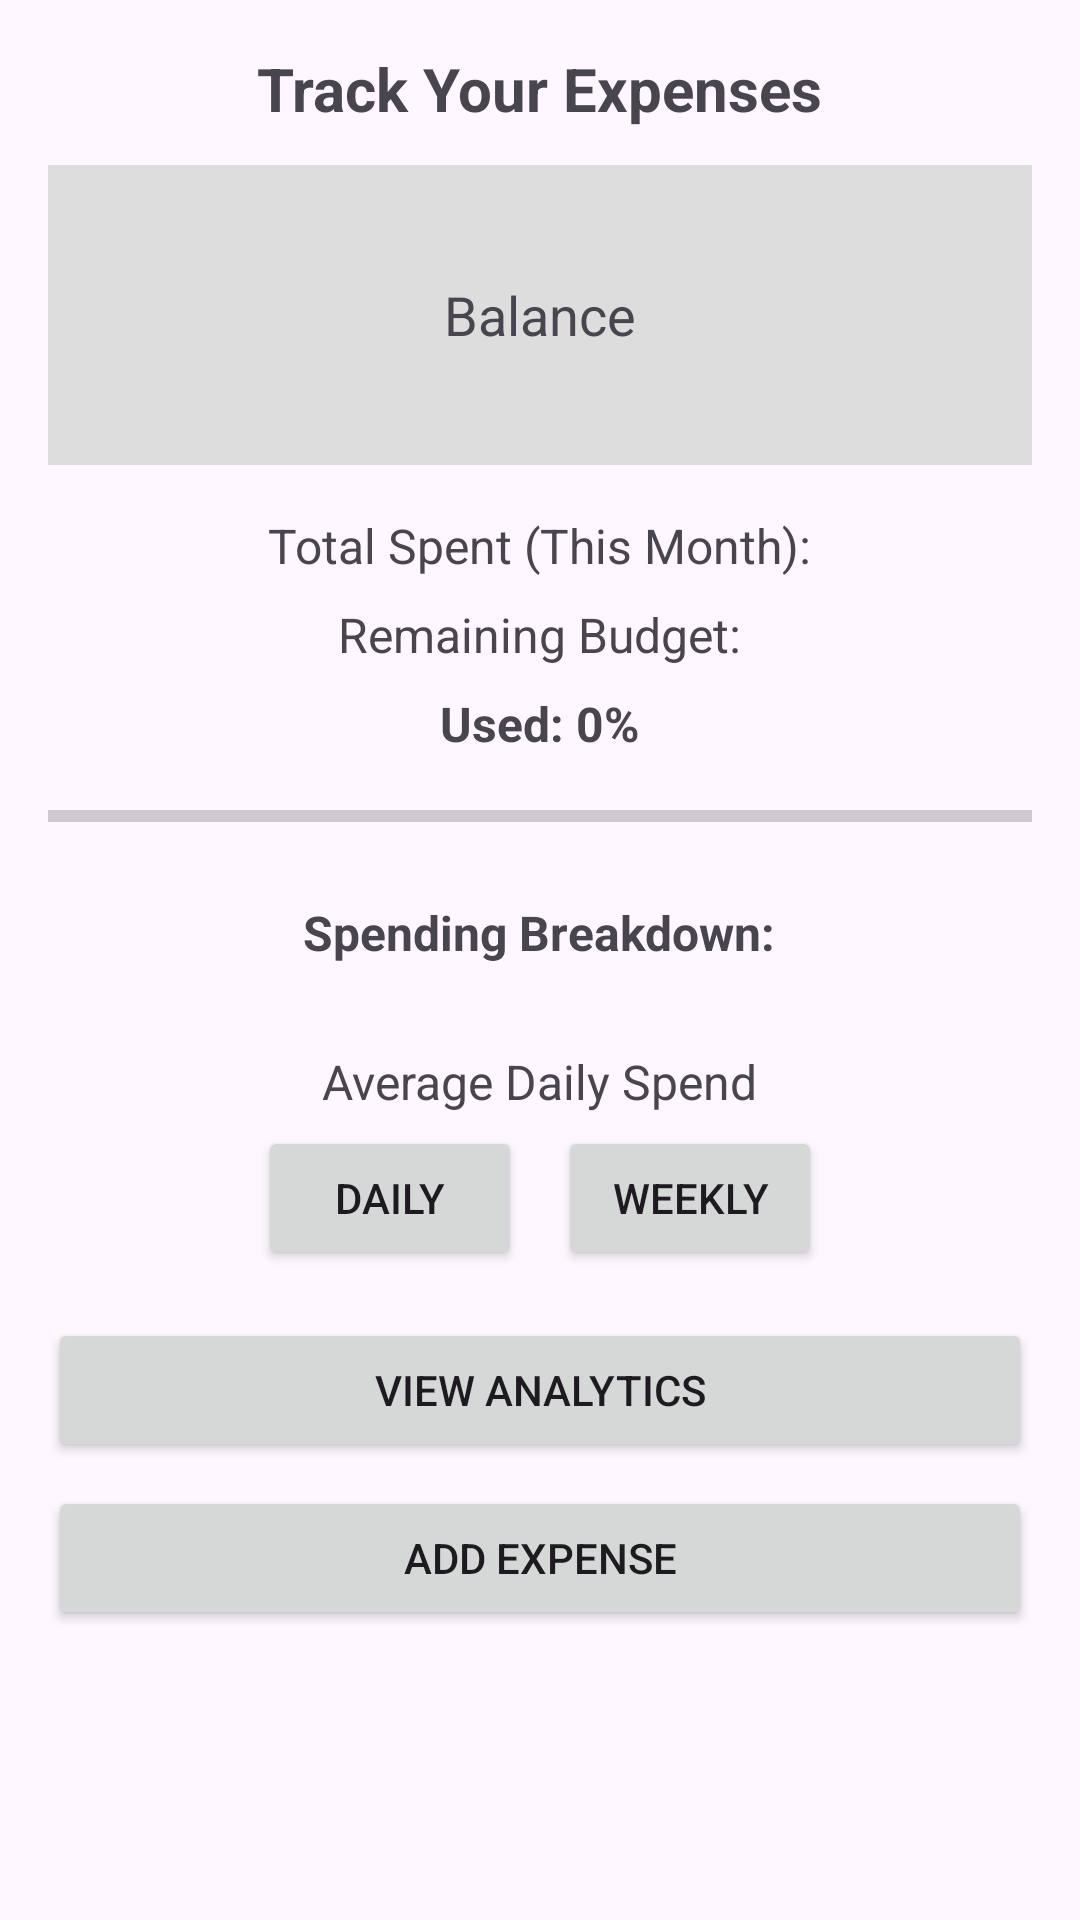

Produce the Android XML layout that renders to this screen, including the resource entries it uses.
<!-- AndroidManifest.xml: application theme Theme.TrackYourExpenses2 -->
<!-- res/layout/fragment_home.xml -->
<?xml version="1.0" encoding="utf-8"?>
<ScrollView
    xmlns:android="http://schemas.android.com/apk/res/android"
    android:layout_width="match_parent"
    android:layout_height="match_parent"
    android:padding="16dp"
    android:background="?android:attr/windowBackground">

    <LinearLayout
        android:layout_width="match_parent"
        android:layout_height="wrap_content"
        android:orientation="vertical"
        android:gravity="center_horizontal">

        
        <TextView
            android:id="@+id/tvHomeTitle"
            android:layout_width="wrap_content"
            android:layout_height="wrap_content"
            android:text="Track Your Expenses"
            android:textSize="20sp"
            android:textStyle="bold"
            android:layout_marginBottom="12dp" />

        
        <TextView
            android:id="@+id/balanceBox"
            android:layout_width="match_parent"
            android:layout_height="100dp"
            android:background="#DDDDDD"
            android:gravity="center"
            android:text="Balance"
            android:textSize="18sp"
            android:layout_marginBottom="16dp"
            android:contentDescription="Current balance" />

        <TextView
            android:id="@+id/totalSpentText"
            android:layout_width="wrap_content"
            android:layout_height="wrap_content"
            android:text="Total Spent (This Month):"
            android:textSize="16sp"
            android:layout_marginBottom="8dp" />

        <TextView
            android:id="@+id/remainingBudgetText"
            android:layout_width="wrap_content"
            android:layout_height="wrap_content"
            android:text="Remaining Budget:"
            android:textSize="16sp"
            android:layout_marginBottom="8dp" />

        <TextView
            android:id="@+id/usagePercentText"
            android:layout_width="wrap_content"
            android:layout_height="wrap_content"
            android:text="Used: 0%"
            android:textSize="16sp"
            android:textStyle="bold"
            android:layout_marginBottom="4dp" />

        <ProgressBar
            android:id="@+id/budgetProgressBar"
            style="?android:attr/progressBarStyleHorizontal"
            android:layout_width="match_parent"
            android:layout_height="wrap_content"
            android:max="100"
            android:progress="0"
            android:progressTint="@android:color/holo_blue_dark"
            android:layout_marginTop="8dp"
            android:layout_marginBottom="16dp"
            android:contentDescription="Budget usage progress" />

        
        <TextView
            android:id="@+id/categoryBreakdownLabel"
            android:layout_width="wrap_content"
            android:layout_height="wrap_content"
            android:text="Spending Breakdown:"
            android:textSize="16sp"
            android:textStyle="bold"
            android:layout_marginTop="4dp"
            android:layout_marginBottom="4dp" />

        <LinearLayout
            android:id="@+id/categoryBreakdownLayout"
            android:layout_width="match_parent"
            android:layout_height="wrap_content"
            android:orientation="vertical"
            android:layout_marginBottom="16dp"
            android:gravity="center_horizontal" />

        
        <TextView
            android:id="@+id/dailySpendText"
            android:layout_width="wrap_content"
            android:layout_height="wrap_content"
            android:text="Average Daily Spend"
            android:textSize="16sp"
            android:layout_marginTop="8dp"
            android:layout_marginBottom="4dp" />

        <LinearLayout
            android:id="@+id/spendToggleButtons"
            android:layout_width="wrap_content"
            android:layout_height="wrap_content"
            android:orientation="horizontal"
            android:layout_marginBottom="16dp">

            <Button
                android:id="@+id/btnDaily"
                android:layout_width="wrap_content"
                android:layout_height="wrap_content"
                android:text="Daily"
                android:contentDescription="View daily spending" />

            <Button
                android:id="@+id/btnWeekly"
                android:layout_width="wrap_content"
                android:layout_height="wrap_content"
                android:text="Weekly"
                android:layout_marginStart="12dp"
                android:contentDescription="View weekly spending" />
        </LinearLayout>

        
        <Button
            android:id="@+id/viewAnalyticsButton"
            android:layout_width="match_parent"
            android:layout_height="wrap_content"
            android:text="View Analytics"
            android:layout_marginBottom="8dp"
            android:contentDescription="Navigate to analytics screen" />

        <Button
            android:id="@+id/addExpenseButton"
            android:layout_width="match_parent"
            android:layout_height="wrap_content"
            android:text="Add Expense"
            android:contentDescription="Navigate to add expense screen" />
    </LinearLayout>
</ScrollView>
<!-- resources referenced by this layout -->
<resources>
  <style name="Theme.TrackYourExpenses2" parent="Theme.Material3.DayNight.NoActionBar">
          
          <item name="colorPrimary">#4A90E2</item> 
          <item name="colorOnPrimary">#FFFFFF</item>
  
          
          <item name="colorSecondary">#26A69A</item> 
          <item name="colorOnSecondary">#FFFFFF</item>
  
          
          <item name="android:statusBarColor" tools:targetApi="l">?attr/colorPrimary</item>
          <item name="android:navigationBarColor" tools:targetApi="l">?attr/colorSurface</item>
  
          
          <item name="textAppearanceHeadline6">@style/TextAppearance.Material3.HeadlineMedium</item>
          <item name="textAppearanceBody1">@style/TextAppearance.Material3.BodyLarge</item>
      </style>
</resources>
